Run: headless pygame with SDL's dummy video driver; simulated clock (each Clock.tick advances the game by its frame time, no real sleeping); random seed 0; keys injected as events and as key.get_pressed() state; no mouse input.
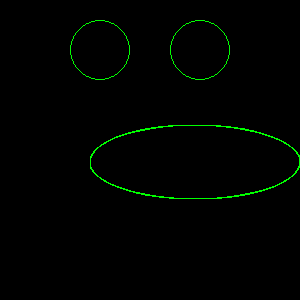
Frame 1 of 4 · flips 1–60 · no input
Frame 2 of 4 · flips 61–180 · tapped SPACE, RETURN · held RIGHT (→), D · screen unchanged from frame 1, image omitted
Frame 3 of 4 · flips 181–300 · held DOWN (↓), S · screen unchanged from frame 2, image omitted
Frame 4 of 4 · flips 301–420 · held LEFT (←), A, UP (↑), W · screen unchanged from frame 3, image omitted

The pygame program that drew these frames:

import pygame, sys
from pygame.locals import *
from math import pi
pygame.init()

#create a new drawing surface, width=300, height=300
DISPLAYSURF = pygame.display.set_mode((300,300))
pygame.display.set_caption('My First Game')

pygame.draw.circle(DISPLAYSURF, (0,255,0), [100,50], 30, 1)
pygame.draw.arc(DISPLAYSURF, (0,255,0), [90, 125, 210, 75], 190, 270, 1)
pygame.draw.circle(DISPLAYSURF, (0,255,0), [200,50], 30, 1)
#pygame.draw.circle(DISPLAYSURF, (0,255,0), [100,50], 30, 1)


while True:
    for event in pygame.event.get():
        if event.type == QUIT:
            pygame.quit()
            sys.exit()

    pygame.display.update()
